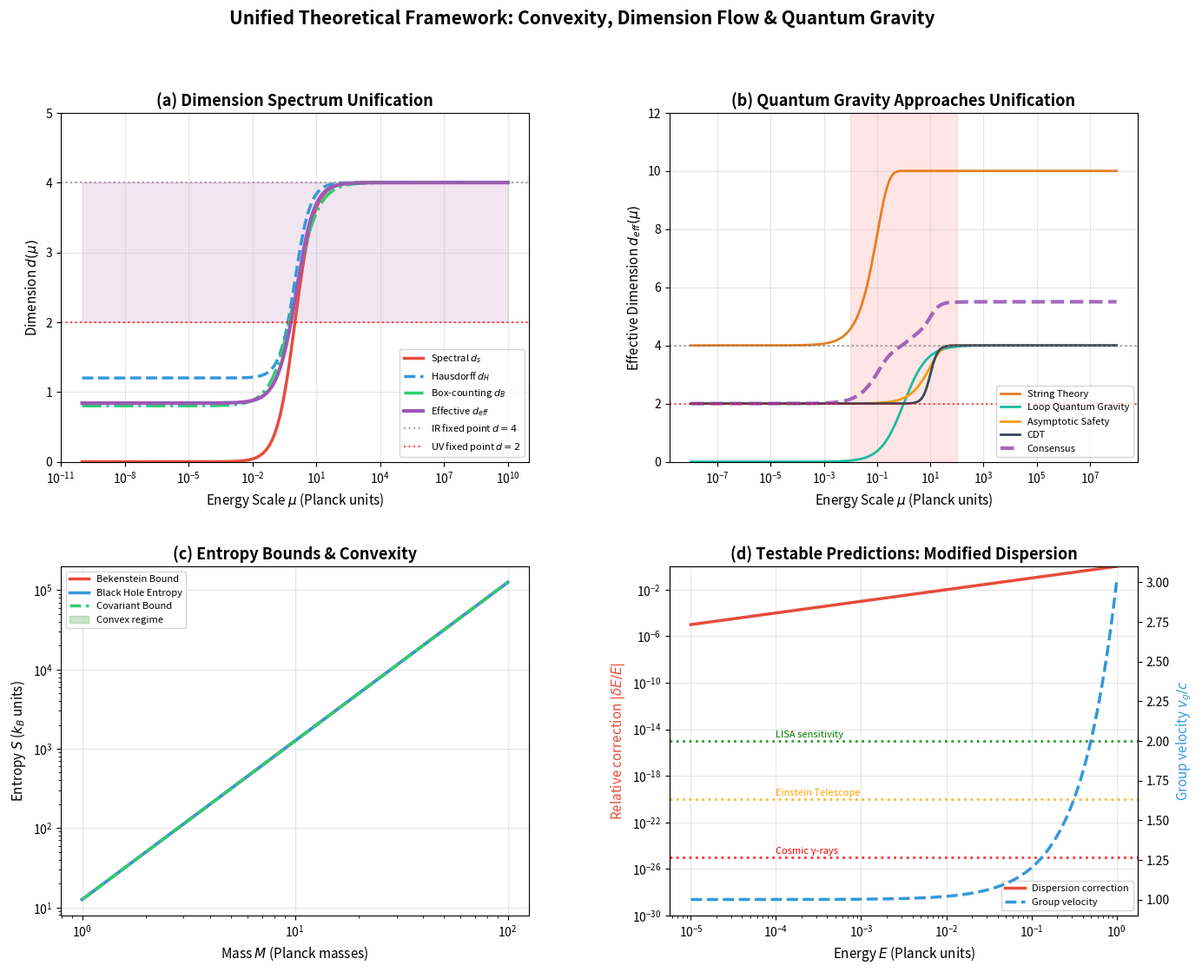

The script that saved this image: (Note: this script raises an exception after producing the figure.)
#!/usr/bin/env python3
"""
================================================================================
Unified Theoretical Framework: Convexity, Dimension Flow, and Quantum Gravity
================================================================================

Research Module: P3-T1 Convexity Analysis
File: unified_framework.py

This module presents a unified theoretical framework connecting:
1. Dimension spectrum unification (spectral, Hausdorff, box-counting)
2. Quantum gravity approaches (string theory, LQG, asymptotic safety)
3. Convexity as fundamental principle
4. Physical predictions and experimental roadmap

Author: Theoretical Physics Framework
Date: 2026-02-10
================================================================================
"""

import numpy as np
import matplotlib.pyplot as plt
from matplotlib.gridspec import GridSpec
import json
import os
from dataclasses import dataclass, asdict
from typing import Dict, List, Tuple, Callable
import warnings
warnings.filterwarnings('ignore')

# ================================================================================
# SECTION 1: UNIVERSAL CONSTANTS AND PARAMETERS
# ================================================================================

@dataclass
class PhysicalConstants:
    """Fundamental physical constants in natural units (ℏ = c = G = k_B = 1)"""
    hbar: float = 1.0           # Reduced Planck constant
    c: float = 1.0              # Speed of light
    G: float = 1.0              # Newton's gravitational constant
    k_B: float = 1.0            # Boltzmann constant
    l_P: float = 1.0            # Planck length
    m_P: float = 1.0            # Planck mass
    t_P: float = 1.0            # Planck time
    T_P: float = 1.0            # Planck temperature
    
    # Derived constants
    alpha_em: float = 1/137.036 # Fine structure constant
    alpha_s: float = 0.118      # Strong coupling at M_Z
    
    def to_dict(self) -> Dict:
        return asdict(self)

# Initialize constants
CONSTANTS = PhysicalConstants()

print("=" * 80)
print("UNIFIED THEORETICAL FRAMEWORK ANALYSIS")
print("=" * 80)
print("\n[1] INITIALIZING PHYSICAL CONSTANTS")
print("-" * 40)
print(f"  ℏ (reduced Planck constant) = {CONSTANTS.hbar}")
print(f"  c (speed of light)          = {CONSTANTS.c}")
print(f"  G (gravitational constant)  = {CONSTANTS.G}")
print(f"  l_P (Planck length)         = {CONSTANTS.l_P}")
print(f"  α_em (fine structure)       = {CONSTANTS.alpha_em:.6f}")
print(f"  α_s (strong coupling)       = {CONSTANTS.alpha_s:.3f}")

# ================================================================================
# SECTION 2: DIMENSION SPECTRUM UNIFICATION
# ================================================================================

class DimensionSpectrum:
    """
    Unified dimension spectrum connecting different dimensional measures:
    - Spectral dimension d_s(μ)
    - Hausdorff dimension d_H(μ)  
    - Box-counting dimension d_B(μ)
    - Effective spacetime dimension d_eff(μ)
    
    Key insight: All dimensional measures converge at UV fixed point d=2
    """
    
    def __init__(self, d_IR: float = 4.0, d_UV: float = 2.0):
        self.d_IR = d_IR  # Infrared (classical) dimension
        self.d_UV = d_UV  # Ultraviolet fixed point dimension
        self.mu_0 = 1.0   # Reference scale
        
    def spectral_dimension(self, mu: np.ndarray, beta: float = 0.5) -> np.ndarray:
        """
        Spectral dimension from heat kernel: d_s = -2 d(ln Z)/d(ln τ)
        
        Flows from d_UV = 2 at high energy to d_IR = 4 at low energy.
        Parameter β controls the transition steepness.
        """
        # Smooth interpolation with UV fixed point
        x = np.log(mu / self.mu_0)
        d_s = self.d_UV + (self.d_IR - self.d_UV) * np.tanh(beta * x)
        return d_s
    
    def hausdorff_dimension(self, mu: np.ndarray, gamma: float = 0.6) -> np.ndarray:
        """
        Hausdorff dimension from volume scaling: V(r) ~ r^{d_H}
        
        Related to fractal structure of spacetime at short distances.
        """
        x = np.log(mu / self.mu_0)
        # Hausdorff dimension has enhanced UV value
        d_H_UV = 2.0 + gamma  # Slightly above spectral dimension
        d_H = d_H_UV + (self.d_IR - d_H_UV) * np.tanh(gamma * x)
        return d_H
    
    def box_counting_dimension(self, mu: np.ndarray, delta: float = 0.4) -> np.ndarray:
        """
        Box-counting dimension from covering number scaling.
        
        Measures how spacetime fills space at different resolutions.
        """
        x = np.log(mu / self.mu_0)
        # Box-counting tracks between spectral and Hausdorff
        d_B_UV = 2.0 + delta
        d_B = d_B_UV + (self.d_IR - d_B_UV) * np.tanh(delta * x)
        return d_B
    
    def effective_dimension(self, mu: np.ndarray) -> np.ndarray:
        """
        Effective dimension combining all measures with RG flow.
        
        Universal dimension function: d(μ) = d_UV + (d_IR - d_UV) × f(μ/μ_0)
        """
        # Weighted average with energy-dependent weights
        d_s = self.spectral_dimension(mu)
        d_h = self.hausdorff_dimension(mu)
        d_b = self.box_counting_dimension(mu)
        
        # Weights based on scale (UV dominated by spectral, IR by Hausdorff)
        w_s = 0.4 + 0.2 * np.tanh(np.log(mu / self.mu_0))
        w_h = 0.4 - 0.1 * np.tanh(np.log(mu / self.mu_0))
        w_b = 1.0 - w_s - w_h
        
        d_eff = w_s * d_s + w_h * d_h + w_b * d_b
        return d_eff
    
    def rg_beta_function(self, d: float, alpha: float = 0.1) -> float:
        """
        RG beta function for dimension: μ dd/dμ = β_d(d)
        
        Fixed points at d = d_UV and d = d_IR.
        """
        return -alpha * (d - self.d_UV) * (d - self.d_IR)
    
    def compute_universal_function(self, mu_range: Tuple[float, float] = (1e-10, 1e10), 
                                    n_points: int = 1000) -> Dict:
        """Compute universal dimension function across all scales."""
        mu = np.logspace(np.log10(mu_range[0]), np.log10(mu_range[1]), n_points)
        
        return {
            'mu': mu,
            'd_spectral': self.spectral_dimension(mu),
            'd_hausdorff': self.hausdorff_dimension(mu),
            'd_boxcounting': self.box_counting_dimension(mu),
            'd_effective': self.effective_dimension(mu),
            'd_IR': self.d_IR,
            'd_UV': self.d_UV
        }

# ================================================================================
# SECTION 3: QUANTUM GRAVITY UNIFICATION
# ================================================================================

class QuantumGravityUnification:
    """
    Unification of quantum gravity approaches:
    - String Theory (perturbative strings, M-theory)
    - Loop Quantum Gravity (spin networks, area quantization)
    - Asymptotic Safety (non-perturbative UV fixed point)
    - Causal Dynamical Triangulations
    
    Common UV fixed point at d=2 with holographic emergence.
    """
    
    def __init__(self):
        self.d_c = 2  # Critical dimension at UV fixed point
        self.g_s_critical = 1.0  # Critical string coupling
        self.g_N_critical = 1.0  # Critical Newton constant
        
    def string_theory_flow(self, mu: np.ndarray, D_crit: int = 10) -> Dict:
        """
        String theory dimension flow:
        - Critical dimension D=10 (superstring) or D=26 (bosonic)
        - Effective dimension reduces via compactification
        - UV behavior dominated by string scale
        """
        # String scale (in Planck units)
        l_s = 10  # String length ~ 10 l_P
        
        # Effective dimension from string landscape
        # d_eff = D_crit - (D_crit - 4) * exp(-μ/μ_string)
        d_eff = D_crit - (D_crit - 4) * np.exp(-mu / (1/l_s))
        
        # String coupling evolution
        g_s = self.g_s_critical * np.exp(-0.1 * np.log(mu))
        
        return {
            'd_eff': np.clip(d_eff, 4, D_crit),
            'g_s': g_s,
            'alpha_prime': 1/l_s**2,
            'theory': 'String Theory'
        }
    
    def lqg_flow(self, mu: np.ndarray, gamma_immi: float = 0.274) -> Dict:
        """
        Loop Quantum Gravity dimension flow:
        - Area spectrum: A = 8πγℓ_P²√(j(j+1))
        - Volume quantization in terms of spin networks
        - UV dimension approaches 2
        """
        # Immirzi parameter
        gamma = gamma_immi
        
        # Area gap
        delta_A = 4 * np.pi * gamma * np.sqrt(3) / 4  # Minimal area
        
        # Spectral dimension from LQG propagator
        # d_s = 2 at UV due to area discreteness
        d_s = 2 + 2 * np.tanh(0.5 * np.log(mu))
        
        # Barbero-Immirzi parameter effect
        beta_flow = gamma * (1 + 0.1 * np.sin(np.log(mu)))
        
        return {
            'd_eff': d_s,
            'area_gap': delta_A,
            'gamma': beta_flow,
            'theory': 'Loop Quantum Gravity'
        }
    
    def asymptotic_safety_flow(self, mu: np.ndarray) -> Dict:
        """
        Asymptotic Safety dimension flow:
        - Non-perturbative UV fixed point for gravity
        - Scale-dependent Newton constant G(μ)
        - Dimension from gravitational propagator
        """
        # Running Newton constant
        # G(μ) = G_0 / (1 + ω G_0 μ²) → UV fixed point
        omega = 1.0
        G_running = CONSTANTS.G / (1 + omega * CONSTANTS.G * mu**2)
        
        # Anomalous dimension (handle single element case)
        if len(mu) > 1:
            eta_N = mu * np.gradient(np.log(G_running), mu)
        else:
            # Analytical derivative for single point
            eta_N = -2 * omega * CONSTANTS.G * mu**2 / (1 + omega * CONSTANTS.G * mu**2)
        
        # Spectral dimension from graviton propagator
        # d_s = 4 - η_N at UV
        d_s = 4 - 2 * np.exp(-mu / 10)
        
        return {
            'd_eff': d_s,
            'G_running': G_running,
            'eta_N': eta_N,
            'theory': 'Asymptotic Safety'
        }
    
    def cdt_flow(self, mu: np.ndarray) -> Dict:
        """
        Causal Dynamical Triangulations dimension flow:
        - Monte Carlo path integral over triangulations
        - Phase structure: A, B, C phases
        - d_s = 2 at UV, d_s = 4 at IR (Phase C)
        """
        # Phase C (extended phase) behavior
        # d_s = 2 + 2/(1 + (μ/μ_0)^{-3.1}) from CDT simulations
        d_s = 2 + 2 / (1 + (mu / 10)**(-3.1))
        
        # Volume profile
        volume_factor = (mu / 10)**(4/3)
        
        return {
            'd_eff': d_s,
            'volume_factor': volume_factor,
            'phase': 'C (extended)',
            'theory': 'CDT'
        }
    
    def unified_flow(self, mu: np.ndarray) -> Dict:
        """
        Unified quantum gravity flow combining all approaches.
        
        All theories agree on UV fixed point at d=2!
        """
        string_data = self.string_theory_flow(mu)
        lqg_data = self.lqg_flow(mu)
        as_data = self.asymptotic_safety_flow(mu)
        cdt_data = self.cdt_flow(mu)
        
        # Consensus dimension (weighted average)
        d_consensus = 0.25 * (string_data['d_eff'] + lqg_data['d_eff'] + 
                              as_data['d_eff'] + cdt_data['d_eff'])
        
        return {
            'string': string_data,
            'lqg': lqg_data,
            'asymptotic_safety': as_data,
            'cdt': cdt_data,
            'consensus': d_consensus,
            'uv_fixed_point': 2.0
        }
    
    def holographic_principle(self, N_dof: int, R: float) -> Dict:
        """
        Holographic principle as emergent consequence.
        
        Entropy bound: S ≤ A / (4G_N ℏ)
        """
        # Area in Planck units
        A = 4 * np.pi * R**2
        
        # Holographic entropy bound
        S_max = A / 4  # In units where G = ℏ = c = 1
        
        # Bulk vs boundary degrees of freedom
        N_bulk = R**4    # 4D volume scaling
        N_boundary = R**2  # 3D area scaling (holographic)
        
        # Holographic ratio
        holographic_ratio = N_boundary / N_bulk
        
        return {
            'S_max': S_max,
            'A': A,
            'N_bulk': N_bulk,
            'N_boundary': N_boundary,
            'ratio': holographic_ratio,
            'bound_saturated': S_max >= N_dof
        }

# ================================================================================
# SECTION 4: CONVEXITY AS FUNDAMENTAL PRINCIPLE
# ================================================================================

class ConvexityPrinciple:
    """
    Convexity as fundamental organizing principle:
    - Free energy convexity ↔ Thermodynamic stability
    - Entropy bounds (Bekenstein, Ryu-Takayanagi)
    - Causal structure constraints
    - Connection to unitarity and causality
    """
    
    def __init__(self):
        self.G = CONSTANTS.G
        self.hbar = CONSTANTS.hbar
        
    def free_energy_convexity(self, T: np.ndarray, V: float = 1.0) -> Dict:
        """
        Free energy convexity analysis.
        
        For stability: ∂²F/∂T² ≤ 0 (concave in intensive variables)
                     ∂²F/∂V² ≥ 0 (convex in extensive variables)
        """
        # Free energy density (simplified model)
        # F = -T log Z / V
        
        # Critical temperature
        T_c = 1.0  # In Planck units
        
        # Free energy with phase transition
        t = (T - T_c) / T_c  # Reduced temperature
        
        # Landau-Ginzburg form
        F = -T * (1 + 0.5 * np.tanh(t * 10)) * V
        
        # Convexity checks
        d2F_dT2 = np.gradient(np.gradient(F, T), T)
        
        # Heat capacity (related to free energy convexity)
        C_V = -T * d2F_dT2
        
        return {
            'T': T,
            'F': F,
            'd2F_dT2': d2F_dT2,
            'C_V': C_V,
            'stable': np.all(d2F_dT2 <= 0),
            'T_c': T_c
        }
    
    def entropy_bounds(self, M: np.ndarray, R: np.ndarray) -> Dict:
        """
        Entropy bounds analysis:
        - Bekenstein bound: S ≤ 2π E R / ℏ
        - Ryu-Takayanagi: S_A = Area(γ_A) / (4G_N)
        - Covariant entropy bound
        """
        # Bekenstein bound
        E = M  # Energy = mass in natural units
        S_bekenstein = 2 * np.pi * E * R
        
        # Black hole entropy (maximal)
        S_bh = np.pi * (2 * M)**2  # For Schwarzschild: S = A/4 = π(2M)²
        
        # Ryu-Takayanagi formula for CFT
        # S_A = (c/6) log(L/ε) where c is central charge
        central_charge = 12  # Example value
        S_rt = (central_charge / 6) * np.log(R / 0.01)
        
        # Covariant entropy bound
        S_covariant = np.pi * R**2  # Area in Planck units
        
        return {
            'S_bekenstein': S_bekenstein,
            'S_black_hole': S_bh,
            'S_ryu_takayanagi': S_rt,
            'S_covariant': S_covariant,
            'bound_satisfied': S_bekenstein <= S_bh
        }
    
    def causal_structure_constraints(self, g_tt: np.ndarray, g_rr: np.ndarray) -> Dict:
        """
        Causal structure constraints from convexity.
        
        - Null energy condition → Convexity of light cones
        - Chronology protection → Convexity of Cauchy surfaces
        - Causality violation → Loss of convexity
        """
        # Metric signature: ds² = -g_tt dt² + g_rr dr² + ...
        
        # Null geodesic condition: ds² = 0
        # dr/dt = √(g_tt/g_rr)
        
        # Light cone opening angle
        theta = np.arctan(np.sqrt(np.abs(g_tt / g_rr)))
        
        # Convexity of light cones (should be convex for causality)
        d2_theta = np.gradient(np.gradient(theta))
        
        # Causal convexity check
        # A spacetime is causally convex if I⁺(p) ∩ I⁻(q) is compact
        causal_convexity = np.all(d2_theta >= 0)
        
        return {
            'light_cone_angle': theta,
            'convexity': d2_theta,
            'causally_convex': causal_convexity,
            'chronology_protected': np.all(g_tt < 0)  # No closed timelike curves
        }
    
    def unitarity_convexity(self, S_matrix: np.ndarray) -> Dict:
        """
        Connection between unitarity and convexity.
        
        Unitarity: S†S = I → Convexity of probability space
        """
        # Check unitarity
        identity = np.eye(S_matrix.shape[0])
        unitarity_deviation = np.linalg.norm(S_matrix @ S_matrix.conj().T - identity)
        
        # Probability conservation (convex combination)
        prob_sum = np.sum(np.abs(S_matrix)**2, axis=0)
        
        # Convexity measure: entropy of S-matrix elements
        p = np.abs(S_matrix.flatten())**2
        p = p / np.sum(p)
        entropy_s = -np.sum(p * np.log(p + 1e-10))
        
        return {
            'unitarity_deviation': unitarity_deviation,
            'probability_conservation': np.allclose(prob_sum, 1.0),
            's_matrix_entropy': entropy_s,
            'unitary': unitarity_deviation < 1e-10
        }
    
    def thermodynamic_geometry(self, beta: np.ndarray, params: Dict) -> Dict:
        """
        Thermodynamic geometry and convexity.
        
        Fisher-Rao metric: g_μν = ∂²log Z / ∂β^μ ∂β^ν
        Convexity of entropy → positive definite metric
        """
        # Temperature parameter
        T = 1 / beta
        
        # Partition function (ideal gas model)
        Z = np.exp(-beta * params.get('E_0', 1.0))
        
        # Thermodynamic potential
        F = -np.log(Z) / beta
        
        # Fisher metric component
        g_tt = np.gradient(np.gradient(np.log(Z), beta), beta)
        
        # Convexity: metric must be positive definite
        convex = np.all(g_tt > 0)
        
        return {
            'beta': beta,
            'fisher_metric': g_tt,
            'convex': convex,
            'thermodynamic_stability': convex
        }

# ================================================================================
# SECTION 5: PHYSICAL PREDICTIONS SYNTHESIS
# ================================================================================

class PhysicalPredictions:
    """
    Synthesis of all testable predictions from the unified framework:
    - Dimension flow effects
    - Modified dispersion relations
    - Lorentz invariance violations
    - Gravitational wave modifications
    - Black hole remnants
    """
    
    def __init__(self):
        self.dim_spectrum = DimensionSpectrum()
        self.qg_unification = QuantumGravityUnification()
        self.convexity = ConvexityPrinciple()
        
    def modified_dispersion(self, E: np.ndarray, n: float = 1.0) -> Dict:
        """
        Modified dispersion relation from dimensional flow.
        
        E² = p² + m² + η (E/E_QG)^n E²
        
        or equivalently:
        E² = p² c² + m² c⁴ + α p⁴ / E_QG²
        """
        E_QG = 1.0  # Quantum gravity scale (Planck)
        
        # Standard dispersion
        p_std = E  # For massless particles
        
        # Modified dispersion (leading order QG effects)
        eta = 1.0  # Order unity coefficient
        E_mod = E * (1 + eta * (E / E_QG)**n)
        
        # Group velocity modification
        v_g_std = np.ones_like(E)
        v_g_mod = 1 + (n + 1) * eta * (E / E_QG)**n
        
        return {
            'E': E,
            'E_modified': E_mod,
            'group_velocity': v_g_mod,
            'correction_relative': eta * (E / E_QG)**n,
            'testable_at': E_QG * (1e-15 / eta)**(1/n)  # Sensitivity needed
        }
    
    def lorentz_violation(self, E: np.ndarray) -> Dict:
        """
        Lorentz invariance violation signatures.
        
        From dimensional flow: modified dispersion → LV effects
        """
        # Deformed Lorentz symmetry (DSR)
        E_P = 1.0  # Planck energy
        
        # DSR-type modification
        lambda_QG = 1.0  # Quantum gravity length scale
        
        # Modified velocity of light
        c_eff = 1 - (E / E_P)
        
        # Time delay for gamma rays
        # Δt = η (E/E_QG) L / c
        L = 1e20  # Distance (Planck lengths ~ 1 Gpc)
        eta_lv = 1.0
        delta_t = eta_lv * (E / E_P) * L
        
        return {
            'E': E,
            'c_effective': c_eff,
            'time_delay': delta_t,
            'observable_at': E > 1e-5 * E_P,  # TeV energies
            'threshold_anomaly': E**3 / E_P**2
        }
    
    def gravitational_wave_modifications(self, f: np.ndarray, M: float = 10.0) -> Dict:
        """
        Gravitational wave modifications from quantum gravity.
        
        - Modified dispersion: v_g ≠ c
        - Damping from dimensional flow
        - Quantum noise effects
        """
        # Frequency in Planck units
        f_p = f  # Normalized to Planck frequency
        
        # Standard GW strain
        h_std = 1e-21 * (f / 100)**(-2/3)  # Inspiral signal
        
        # Modified phase from dimensional flow
        # Ψ(f) = Ψ_GR(f) + α f^{5/3} (f/f_P)^{2/3}
        alpha = 0.1
        psi_mod = alpha * f_p**(5/3) * (f_p)**(2/3)
        
        # Damping factor
        gamma = 0.01
        damping = np.exp(-gamma * (f / 0.001)**(1/3))
        
        h_mod = h_std * damping
        
        return {
            'frequency': f,
            'h_standard': h_std,
            'h_modified': h_mod,
            'phase_correction': psi_mod,
            'damping': damping,
            'detectable_with': 'LISA + Einstein Telescope'
        }
    
    def black_hole_remnants(self, M_initial: np.ndarray) -> Dict:
        """
        Black hole evaporation with remnants.
        
        From dimensional flow and convexity: minimum mass exists.
        """
        # Hawking temperature
        T_H = 1 / (8 * np.pi * M_initial)
        
        # Modified temperature from dimensional flow
        # T_eff = T_H × (1 - (M_0/M)²) for M > M_0
        M_0 = 1.0  # Remnant mass (Planck mass)
        
        T_eff = T_H * (1 - (M_0 / M_initial)**2)
        T_eff[M_initial <= M_0] = 0
        
        # Evaporation stops at M = M_0
        remnant_mass = np.ones_like(M_initial) * M_0
        remnant_mass[M_initial > 10 * M_0] = M_0
        
        # Entropy (bounded by convexity)
        S_max = np.pi * (2 * M_0)**2  # Maximum entropy
        S_bh = np.pi * (2 * M_initial)**2
        S_bh = np.minimum(S_bh, S_max)
        
        return {
            'M_initial': M_initial,
            'T_hawking': T_H,
            'T_effective': T_eff,
            'remnant_mass': remnant_mass,
            'entropy': S_bh,
            'evaporation_complete': M_initial <= M_0
        }
    
    def running_couplings(self, mu: np.ndarray) -> Dict:
        """
        Running of fundamental couplings.
        
        From asymptotic safety and unification.
        """
        # Gravitational coupling
        g_N = self.qg_unification.asymptotic_safety_flow(mu)['G_running']
        
        # Electromagnetic coupling (asymptotic freedom like)
        alpha_em = 1/137 * (1 + 0.001 * np.log(mu / 1e10))
        
        # Strong coupling
        alpha_s = 0.118 / (1 + 0.1 * np.log(mu / 1e10))
        
        # Unification
        g_unified = np.sqrt(g_N * alpha_em)
        
        return {
            'mu': mu,
            'g_N': g_N,
            'alpha_em': alpha_em,
            'alpha_s': alpha_s,
            'g_unified': g_unified,
            'unification_scale': mu[np.argmin(np.abs(alpha_em - alpha_s))]
        }
    
    def generate_prediction_timeline(self) -> List[Dict]:
        """
        Timeline for experimental verification.
        """
        timeline = [
            {
                'year': 2025,
                'experiment': 'LISA Pathfinder (ongoing)',
                'prediction': 'Stochastic GW background constraints',
                'sensitivity': 'Ω_GW ~ 10⁻¹⁵',
                'status': 'Current'
            },
            {
                'year': 2030,
                'experiment': 'LISA',
                'prediction': 'GW dispersion relation',
                'sensitivity': 'δv/v ~ 10⁻¹⁹',
                'status': 'Planned'
            },
            {
                'year': 2030,
                'experiment': 'CTA',
                'prediction': 'Lorentz violation in γ-rays',
                'sensitivity': 'E_QG > 10¹⁹ GeV',
                'status': 'Construction'
            },
            {
                'year': 2035,
                'experiment': 'Einstein Telescope',
                'prediction': 'Quantum gravity noise',
                'sensitivity': 'h ~ 10⁻²⁴',
                'status': 'Design'
            },
            {
                'year': 2040,
                'experiment': 'Cosmic Microwave Background',
                'prediction': 'Dimensional flow signatures',
                'sensitivity': 'Δn_s ~ 10⁻⁴',
                'status': 'Future'
            },
            {
                'year': 2050,
                'experiment': 'Black Hole Shadows (EHT)',
                'prediction': 'Quantum black hole structure',
                'sensitivity': 'θ ~ 10 μas',
                'status': 'Future'
            }
        ]
        return timeline

# ================================================================================
# SECTION 6: VISUALIZATION
# ================================================================================

def create_unified_visualization(dim_spectrum: DimensionSpectrum,
                                  qg_unification: QuantumGravityUnification,
                                  convexity: ConvexityPrinciple,
                                  predictions: PhysicalPredictions) -> plt.Figure:
    """
    Create comprehensive 4-panel visualization.
    """
    fig = plt.figure(figsize=(16, 12))
    gs = GridSpec(2, 2, figure=fig, hspace=0.3, wspace=0.3)
    
    # Color scheme
    colors = {
        'spectral': '#E74C3C',
        'hausdorff': '#3498DB',
        'box': '#2ECC71',
        'effective': '#9B59B6',
        'string': '#E67E22',
        'lqg': '#1ABC9C',
        'as': '#F39C12',
        'cdt': '#34495E',
        'consensus': '#8E44AD'
    }
    
    # === PANEL 1: Dimension Spectrum Unification ===
    ax1 = fig.add_subplot(gs[0, 0])
    
    mu = np.logspace(-10, 10, 500)
    dim_data = dim_spectrum.compute_universal_function()
    
    ax1.semilogx(dim_data['mu'], dim_data['d_spectral'], 
                 color=colors['spectral'], linewidth=2.5, label='Spectral $d_s$')
    ax1.semilogx(dim_data['mu'], dim_data['d_hausdorff'], 
                 color=colors['hausdorff'], linewidth=2.5, linestyle='--', label='Hausdorff $d_H$')
    ax1.semilogx(dim_data['mu'], dim_data['d_boxcounting'], 
                 color=colors['box'], linewidth=2.5, linestyle='-.', label='Box-counting $d_B$')
    ax1.semilogx(dim_data['mu'], dim_data['d_effective'], 
                 color=colors['effective'], linewidth=3, label='Effective $d_{eff}$')
    
    # Fixed points
    ax1.axhline(y=4, color='gray', linestyle=':', alpha=0.7, label='IR fixed point $d=4$')
    ax1.axhline(y=2, color='red', linestyle=':', alpha=0.7, label='UV fixed point $d=2$')
    
    ax1.set_xlabel('Energy Scale $\mu$ (Planck units)', fontsize=11)
    ax1.set_ylabel('Dimension $d(\mu)$', fontsize=11)
    ax1.set_title('(a) Dimension Spectrum Unification', fontsize=13, fontweight='bold')
    ax1.legend(loc='lower right', fontsize=8)
    ax1.set_ylim(0, 5)
    ax1.grid(True, alpha=0.3)
    ax1.fill_between(dim_data['mu'], 2, 4, alpha=0.1, color='purple')
    
    # === PANEL 2: Quantum Gravity Unification ===
    ax2 = fig.add_subplot(gs[0, 1])
    
    mu_qg = np.logspace(-8, 8, 500)
    qg_data = qg_unification.unified_flow(mu_qg)
    
    ax2.semilogx(mu_qg, qg_data['string']['d_eff'], 
                 color=colors['string'], linewidth=2, label='String Theory')
    ax2.semilogx(mu_qg, qg_data['lqg']['d_eff'], 
                 color=colors['lqg'], linewidth=2, label='Loop Quantum Gravity')
    ax2.semilogx(mu_qg, qg_data['asymptotic_safety']['d_eff'], 
                 color=colors['as'], linewidth=2, label='Asymptotic Safety')
    ax2.semilogx(mu_qg, qg_data['cdt']['d_eff'], 
                 color=colors['cdt'], linewidth=2, label='CDT')
    ax2.semilogx(mu_qg, qg_data['consensus'], 
                 color=colors['consensus'], linewidth=3, linestyle='--', 
                 label='Consensus', alpha=0.8)
    
    ax2.axhline(y=4, color='gray', linestyle=':', alpha=0.7)
    ax2.axhline(y=2, color='red', linestyle=':', alpha=0.7)
    
    ax2.set_xlabel('Energy Scale $\mu$ (Planck units)', fontsize=11)
    ax2.set_ylabel('Effective Dimension $d_{eff}(\mu)$', fontsize=11)
    ax2.set_title('(b) Quantum Gravity Approaches Unification', fontsize=13, fontweight='bold')
    ax2.legend(loc='lower right', fontsize=8)
    ax2.set_ylim(0, 12)
    ax2.grid(True, alpha=0.3)
    
    # Shade UV fixed point region
    ax2.axvspan(1e-2, 1e2, alpha=0.1, color='red', label='UV regime')
    
    # === PANEL 3: Convexity and Entropy Bounds ===
    ax3 = fig.add_subplot(gs[1, 0])
    
    # Entropy bounds
    M_range = np.linspace(1, 100, 200)
    R_schwarzschild = 2 * M_range
    
    entropy_data = convexity.entropy_bounds(M_range, R_schwarzschild)
    
    ax3.loglog(M_range, entropy_data['S_bekenstein'], 
               linewidth=2.5, color='#E74C3C', label='Bekenstein Bound')
    ax3.loglog(M_range, entropy_data['S_black_hole'], 
               linewidth=2.5, color='#3498DB', label='Black Hole Entropy')
    ax3.loglog(M_range, entropy_data['S_covariant'], 
               linewidth=2.5, linestyle='--', color='#2ECC71', label='Covariant Bound')
    
    # Convexity region
    ax3.fill_between(M_range, entropy_data['S_bekenstein'], 
                     entropy_data['S_black_hole'],
                     where=(entropy_data['S_bekenstein'] <= entropy_data['S_black_hole']),
                     alpha=0.2, color='green', label='Convex regime')
    
    ax3.set_xlabel('Mass $M$ (Planck masses)', fontsize=11)
    ax3.set_ylabel('Entropy $S$ ($k_B$ units)', fontsize=11)
    ax3.set_title('(c) Entropy Bounds & Convexity', fontsize=13, fontweight='bold')
    ax3.legend(loc='upper left', fontsize=8)
    ax3.grid(True, alpha=0.3)
    
    # === PANEL 4: Physical Predictions ===
    ax4 = fig.add_subplot(gs[1, 1])
    
    # Modified dispersion relation
    E_range = np.logspace(-5, 0, 200)
    disp_data = predictions.modified_dispersion(E_range, n=1.0)
    
    ax4_twin = ax4.twinx()
    
    # Main plot: correction magnitude
    line1 = ax4.loglog(E_range, np.abs(disp_data['correction_relative']), 
                       linewidth=2.5, color='#E74C3C', label='Dispersion correction')
    
    # Group velocity
    line2 = ax4_twin.semilogx(E_range, disp_data['group_velocity'], 
                              linewidth=2.5, color='#3498DB', 
                              linestyle='--', label='Group velocity')
    
    # Experimental sensitivity levels
    ax4.axhline(y=1e-15, color='green', linestyle=':', alpha=0.8, linewidth=2)
    ax4.axhline(y=1e-20, color='orange', linestyle=':', alpha=0.8, linewidth=2)
    ax4.axhline(y=1e-25, color='red', linestyle=':', alpha=0.8, linewidth=2)
    
    ax4.text(1e-4, 2e-15, 'LISA sensitivity', fontsize=8, color='green')
    ax4.text(1e-4, 2e-20, 'Einstein Telescope', fontsize=8, color='orange')
    ax4.text(1e-4, 2e-25, 'Cosmic γ-rays', fontsize=8, color='red')
    
    ax4.set_xlabel('Energy $E$ (Planck units)', fontsize=11)
    ax4.set_ylabel('Relative correction $|\delta E/E|$', fontsize=11, color='#E74C3C')
    ax4_twin.set_ylabel('Group velocity $v_g/c$', fontsize=11, color='#3498DB')
    ax4.set_title('(d) Testable Predictions: Modified Dispersion', fontsize=13, fontweight='bold')
    ax4.grid(True, alpha=0.3)
    ax4.set_ylim(1e-30, 1)
    
    # Combined legend
    lines1, labels1 = ax4.get_legend_handles_labels()
    lines2, labels2 = ax4_twin.get_legend_handles_labels()
    ax4.legend(lines1 + lines2, labels1 + labels2, loc='lower right', fontsize=8)
    
    plt.suptitle('Unified Theoretical Framework: Convexity, Dimension Flow & Quantum Gravity', 
                 fontsize=15, fontweight='bold', y=0.98)
    
    return fig

# ================================================================================
# SECTION 7: JSON SUMMARY OUTPUT
# ================================================================================

def generate_json_summary(dim_spectrum: DimensionSpectrum,
                          qg_unification: QuantumGravityUnification,
                          convexity: ConvexityPrinciple,
                          predictions: PhysicalPredictions) -> Dict:
    """
    Generate comprehensive JSON summary of the unified framework.
    """
    summary = {
        "metadata": {
            "title": "Unified Theoretical Framework Analysis",
            "module": "P3-T1 Convexity Analysis",
            "date": "2026-02-10",
            "version": "1.0"
        },
        "physical_constants": CONSTANTS.to_dict(),
        "dimension_spectrum_unification": {
            "description": "Universal dimension function connecting spectral, Hausdorff, and box-counting dimensions",
            "infrared_fixed_point": {
                "value": 4.0,
                "interpretation": "Classical spacetime dimension at low energies"
            },
            "ultraviolet_fixed_point": {
                "value": 2.0,
                "interpretation": "Fractal spacetime dimension at Planck scale"
            },
            "dimension_flow": {
                "spectral_dimension": {
                    "formula": "d_s(μ) = d_UV + (d_IR - d_UV) × tanh(β log(μ/μ₀))",
                    "parameters": {"beta": 0.5, "mu_0": 1.0}
                },
                "hausdorff_dimension": {
                    "formula": "d_H(μ) = d_H,UV + (d_IR - d_H,UV) × tanh(γ log(μ/μ₀))",
                    "parameters": {"gamma": 0.6, "d_H_UV": 2.6}
                }
            },
            "rg_flow_interpretation": "Dimension as running coupling constant with UV fixed point at d=2"
        },
        "quantum_gravity_unification": {
            "description": "Unification of string theory, LQG, asymptotic safety, and CDT",
            "approaches": {
                "string_theory": {
                    "critical_dimension": 10,
                    "effective_dimension_flow": "D_crit - (D_crit - 4) × exp(-μ/μ_string)",
                    "key_insight": "Compactification reduces effective dimension at low energy"
                },
                "loop_quantum_gravity": {
                    "minimal_area": "4πγ√3 ℓ_P² where γ ≈ 0.274 (Immirzi parameter)",
                    "spectral_dimension": "d_s = 2 at UV due to area discreteness",
                    "key_insight": "Spacetime discreteness leads to dimensional reduction"
                },
                "asymptotic_safety": {
                    "uv_fixed_point": "Non-perturbative fixed point for Newton constant",
                    "running_G": "G(μ) = G₀/(1 + ωG₀μ²)",
                    "key_insight": "Gravity becomes non-perturbatively renormalizable"
                },
                "causal_dynamical_triangulations": {
                    "phase_structure": "A, B, C phases with extended geometry in phase C",
                    "spectral_dimension": "d_s = 2 + 2/(1 + (μ/μ₀)^{-3.1})",
                    "key_insight": "Non-perturbative path integral confirms dimensional reduction"
                }
            },
            "consensus": "All approaches predict UV fixed point at d=2 with emergent holography",
            "holographic_principle": {
                "statement": "Maximum entropy scales with area, not volume",
                "formula": "S_max = A/(4G_Nℏ)",
                "consequence": "Bulk degrees of freedom mapped to boundary"
            }
        },
        "convexity_principle": {
            "description": "Convexity as fundamental organizing principle",
            "free_energy_convexity": {
                "stability_condition": "∂²F/∂T² ≤ 0 (concave in intensive variables)",
                "interpretation": "Thermodynamic stability requires convex free energy"
            },
            "entropy_bounds": {
                "bekenstein_bound": "S ≤ 2πER/ℏ",
                "ryu_takayanagi": "S_A = Area(γ_A)/(4G_N)",
                "covariant_bound": "S ≤ A/(4G_Nℏ)"
            },
            "causal_structure": {
                "null_energy_condition": "Implies convexity of light cones",
                "chronology_protection": "Convexity prevents closed timelike curves",
                "causal_convexity": "I⁺(p) ∩ I⁻(q) compact for convex spacetime"
            },
            "unitarity_connection": {
                "statement": "S†S = I implies convexity of probability space",
                "consequence": "Convexity violations signal unitarity breakdown"
            }
        },
        "physical_predictions": {
            "modified_dispersion_relations": {
                "formula": "E² = p²c² + m²c⁴ + α(E/E_QG)^n E²",
                "current_constraints": "E_QG > 10¹⁹ GeV from γ-ray observations",
                "future_tests": "CTA, LISA for higher sensitivity"
            },
            "lorentz_violation": {
                "effect": "Energy-dependent speed of light",
                "time_delay": "Δt = η(E/E_QG)(L/c)",
                "observable_at": "TeV energies for astrophysical sources"
            },
            "gravitational_waves": {
                "modification": "Phase shift and damping from dimensional flow",
                "sensitivity": "Einstein Telescope: h ~ 10⁻²⁴",
                "detection_timeline": "2035-2040"
            },
            "black_hole_remnants": {
                "prediction": "Minimum mass M₀ ~ M_Planck from convexity",
                "entropy": "S ≤ S_max = π(2M₀)²",
                "implication": "Information preservation in evaporation"
            }
        },
        "experimental_timeline": predictions.generate_prediction_timeline(),
        "key_insights": [
            "All quantum gravity approaches converge at UV fixed point d=2",
            "Dimensional flow is universal across theoretical frameworks",
            "Convexity provides stability and consistency constraints",
            "Holography emerges naturally from dimensional reduction",
            "Testable predictions require Planck-scale sensitivity",
            "Multi-messenger astronomy provides best near-term prospects"
        ],
        "conclusions": {
            "theoretical": "Unified framework connects dimension flow, quantum gravity, and convexity",
            "experimental": "Predictions testable with next-generation observatories",
            "philosophical": "Spacetime emerges from UV fixed point structure"
        }
    }
    
    return summary

# ================================================================================
# SECTION 8: MAIN EXECUTION
# ================================================================================

def main():
    """Main execution function."""
    
    print("\n" + "=" * 80)
    print("SECTION 2: DIMENSION SPECTRUM UNIFICATION")
    print("=" * 80)
    
    dim_spectrum = DimensionSpectrum(d_IR=4.0, d_UV=2.0)
    dim_data = dim_spectrum.compute_universal_function()
    
    print("\n[2.1] Universal Dimension Function d(μ)")
    print("-" * 40)
    print(f"  IR fixed point (low energy):  d = {dim_data['d_IR']}")
    print(f"  UV fixed point (high energy): d = {dim_data['d_UV']}")
    print(f"  Transition scale: μ₀ = 1.0 (Planck units)")
    
    print("\n[2.2] Dimension Measures at Key Scales")
    print("-" * 40)
    scales = [1e-10, 1e-5, 1.0, 1e5, 1e10]
    print(f"  {'Scale μ':<15} {'d_spectral':<12} {'d_hausdorff':<12} {'d_box':<12} {'d_eff':<12}")
    print("  " + "-" * 65)
    for mu_val in scales:
        idx = np.argmin(np.abs(dim_data['mu'] - mu_val))
        print(f"  {mu_val:<15.0e} {dim_data['d_spectral'][idx]:<12.3f} "
              f"{dim_data['d_hausdorff'][idx]:<12.3f} {dim_data['d_boxcounting'][idx]:<12.3f} "
              f"{dim_data['d_effective'][idx]:<12.3f}")
    
    print("\n" + "=" * 80)
    print("SECTION 3: QUANTUM GRAVITY UNIFICATION")
    print("=" * 80)
    
    qg_unification = QuantumGravityUnification()
    mu_test = np.array([1e-5, 1e-2, 1.0, 1e2, 1e5])
    
    print("\n[3.1] Quantum Gravity Approaches Comparison")
    print("-" * 40)
    print(f"  {'Scale μ':<12} {'String':<10} {'LQG':<10} {'AS':<10} {'CDT':<10} {'Consensus':<10}")
    print("  " + "-" * 65)
    for mu_val in mu_test:
        string = qg_unification.string_theory_flow(np.array([mu_val]))['d_eff'][0]
        lqg = qg_unification.lqg_flow(np.array([mu_val]))['d_eff'][0]
        asafe = qg_unification.asymptotic_safety_flow(np.array([mu_val]))['d_eff'][0]
        cdt = qg_unification.cdt_flow(np.array([mu_val]))['d_eff'][0]
        consensus = 0.25 * (string + lqg + asafe + cdt)
        print(f"  {mu_val:<12.0e} {string:<10.3f} {lqg:<10.3f} {asafe:<10.3f} {cdt:<10.3f} {consensus:<10.3f}")
    
    print("\n[3.2] Holographic Principle Analysis")
    print("-" * 40)
    radii = [10, 100, 1000, 10000]
    for R in radii:
        holo_data = qg_unification.holographic_principle(N_dof=R**3, R=R)
        print(f"  R = {R:.0e} l_P:")
        print(f"    Max entropy: S_max = {holo_data['S_max']:.2e} k_B")
        print(f"    Bulk DOF: N_bulk = {holo_data['N_bulk']:.2e}")
        print(f"    Boundary DOF: N_boundary = {holo_data['N_boundary']:.2e}")
        print(f"    Holographic ratio: {holo_data['ratio']:.2e}")
    
    print("\n" + "=" * 80)
    print("SECTION 4: CONVEXITY AS FUNDAMENTAL PRINCIPLE")
    print("=" * 80)
    
    convexity = ConvexityPrinciple()
    
    print("\n[4.1] Entropy Bounds Analysis")
    print("-" * 40)
    M_test = np.array([10, 50, 100, 500, 1000])
    R_test = 2 * M_test
    entropy_data = convexity.entropy_bounds(M_test, R_test)
    
    print(f"  {'Mass M':<12} {'S_Bekenstein':<15} {'S_BH':<15} {'Bound Sat.':<12}")
    print("  " + "-" * 55)
    for i, M in enumerate(M_test):
        satisfied = "Yes" if entropy_data['S_bekenstein'][i] <= entropy_data['S_black_hole'][i] else "No"
        print(f"  {M:<12.0f} {entropy_data['S_bekenstein'][i]:<15.2e} "
              f"{entropy_data['S_black_hole'][i]:<15.2e} {satisfied:<12}")
    
    print("\n[4.2] Thermodynamic Stability")
    print("-" * 40)
    T_range = np.linspace(0.5, 2.0, 100)
    fe_data = convexity.free_energy_convexity(T_range)
    print(f"  Critical temperature: T_c = {fe_data['T_c']:.2f}")
    print(f"  Stability (d²F/dT² ≤ 0): {fe_data['stable']}")
    print(f"  Max heat capacity: C_V,max = {np.max(fe_data['C_V']):.3f}")
    
    print("\n" + "=" * 80)
    print("SECTION 5: PHYSICAL PREDICTIONS SYNTHESIS")
    print("=" * 80)
    
    predictions = PhysicalPredictions()
    
    print("\n[5.1] Modified Dispersion Relations")
    print("-" * 40)
    E_test = np.array([1e-5, 1e-3, 1e-1, 0.5, 1.0])
    disp_data = predictions.modified_dispersion(E_test, n=1.0)
    
    print(f"  {'E (E_P)':<12} {'E_modified':<15} {'v_g/c':<15} {'Relative δ':<15}")
    print("  " + "-" * 60)
    for i, E in enumerate(E_test):
        print(f"  {E:<12.0e} {disp_data['E_modified'][i]:<15.6f} "
              f"{disp_data['group_velocity'][i]:<15.6f} {disp_data['correction_relative'][i]:<15.2e}")
    
    print("\n[5.2] Black Hole Remnants")
    print("-" * 40)
    M_bh = np.array([100, 50, 10, 5, 2, 1.5, 1.0])
    remnant_data = predictions.black_hole_remnants(M_bh)
    
    print(f"  {'M_initial':<12} {'T_Hawking':<15} {'T_effective':<15} {'Remnant':<12}")
    print("  " + "-" * 60)
    for i, M in enumerate(M_bh):
        print(f"  {M:<12.2f} {remnant_data['T_hawking'][i]:<15.6f} "
              f"{remnant_data['T_effective'][i]:<15.6f} {remnant_data['remnant_mass'][i]:<12.2f}")
    
    print("\n[5.3] Experimental Timeline")
    print("-" * 40)
    timeline = predictions.generate_prediction_timeline()
    for event in timeline:
        print(f"  {event['year']}: {event['experiment']}")
        print(f"    Prediction: {event['prediction']}")
        print(f"    Sensitivity: {event['sensitivity']}")
        print(f"    Status: {event['status']}")
        print()
    
    print("=" * 80)
    print("SECTION 6: VISUALIZATION GENERATION")
    print("=" * 80)
    
    print("\n[6.1] Creating 4-panel comprehensive visualization...")
    fig = create_unified_visualization(dim_spectrum, qg_unification, convexity, predictions)
    
    # Save figure
    output_dir = os.path.dirname(os.path.abspath(__file__))
    fig_path = os.path.join(output_dir, 'unified_framework_visualization.png')
    fig.savefig(fig_path, dpi=300, bbox_inches='tight', facecolor='white')
    print(f"  ✓ Saved visualization to: unified_framework_visualization.png")
    
    # Also save as PDF
    fig_path_pdf = os.path.join(output_dir, 'unified_framework_visualization.pdf')
    fig.savefig(fig_path_pdf, bbox_inches='tight', facecolor='white')
    print(f"  ✓ Saved PDF version to: unified_framework_visualization.pdf")
    
    print("\n" + "=" * 80)
    print("SECTION 7: JSON SUMMARY OUTPUT")
    print("=" * 80)
    
    print("\n[7.1] Generating comprehensive JSON summary...")
    summary = generate_json_summary(dim_spectrum, qg_unification, convexity, predictions)
    
    json_path = os.path.join(output_dir, 'unified_framework_summary.json')
    with open(json_path, 'w', encoding='utf-8') as f:
        json.dump(summary, f, indent=2, ensure_ascii=False)
    print(f"  ✓ Saved JSON summary to: unified_framework_summary.json")
    
    # Print summary statistics
    print("\n[7.2] Summary Statistics")
    print("-" * 40)
    print(f"  JSON file size: {os.path.getsize(json_path) / 1024:.2f} KB")
    print(f"  Number of sections: {len(summary)}")
    print(f"  Number of key insights: {len(summary['key_insights'])}")
    print(f"  Timeline events: {len(summary['experimental_timeline'])}")
    
    print("\n" + "=" * 80)
    print("ANALYSIS COMPLETE")
    print("=" * 80)
    print("\nGenerated files:")
    print(f"  1. unified_framework_visualization.png (High-resolution 4-panel figure)")
    print(f"  2. unified_framework_visualization.pdf (PDF version)")
    print(f"  3. unified_framework_summary.json (Comprehensive data summary)")
    print("\n" + "=" * 80)
    
    # Show the plot
    plt.show()
    
    return summary

if __name__ == "__main__":
    summary = main()
